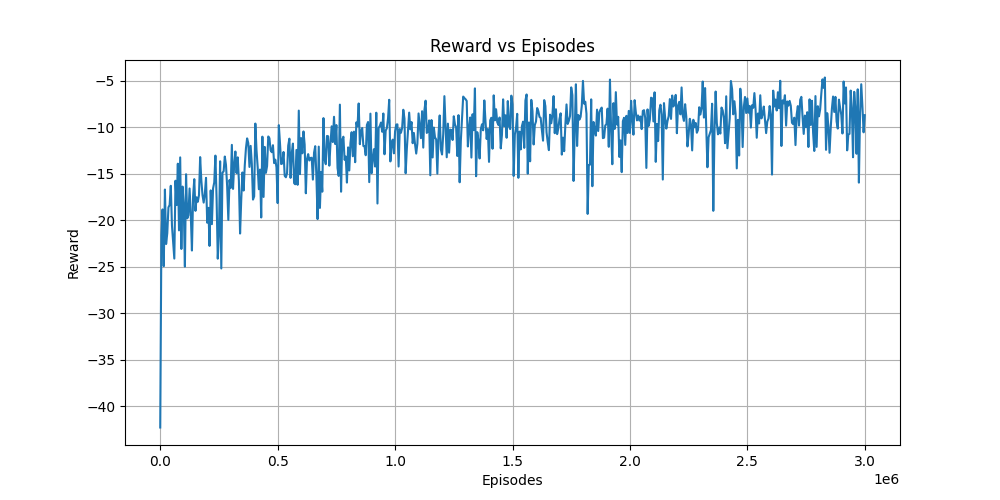

Data behind this chart, as committed beside it:
Episodes, Reward
0, -42.31
5000, -21.59
10000, -18.84
15000, -24.95
20000, -16.7
25000, -22.57
30000, -21.4
35000, -18.62
40000, -18.37
45000, -16.3
50000, -20.6
55000, -22.36
60000, -24.13
65000, -15.75
70000, -18.37
75000, -13.92
80000, -21.1
85000, -13.24
90000, -23.1
95000, -16.38
100000, -18.29
105000, -25
110000, -15.06
115000, -19.8
120000, -19.47
125000, -16.59
130000, -19.35
135000, -23.26
140000, -17.41
145000, -15.58
150000, -18.99
155000, -17.53
160000, -18.02
165000, -17.31
170000, -13.21
175000, -15.72
180000, -17.3
185000, -18.11
190000, -17.16
195000, -15.44
200000, -20.27
205000, -18.67
210000, -22.77
215000, -16.79
220000, -20.43
225000, -16.58
230000, -15.93
235000, -13.05
240000, -17.67
245000, -24.14
250000, -21.5
255000, -13.66
260000, -25.19
265000, -14.89
270000, -14.74
275000, -13.15
280000, -14.06
285000, -16.38
290000, -19.97
295000, -15.68
... 541 more rows
